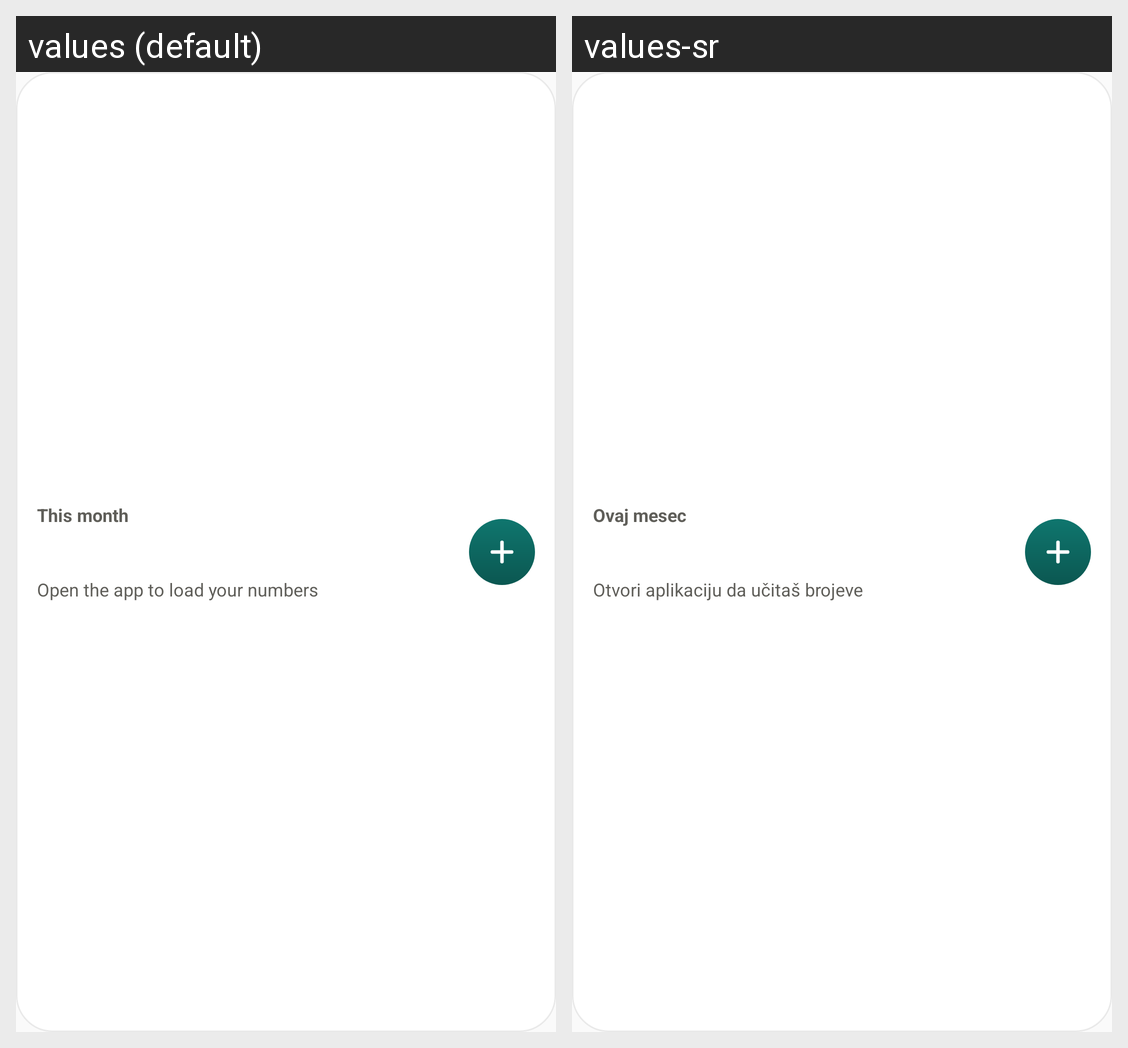

Locale-by-locale string values for the Android screen shown in this grid:
Android screen res/layout/widget_finance.xml rendered under 2 locales, left to right: values (default), values-sr. Device: Nexus 5 (rendered at 1080×1920; each locale shown at half size, 540×960, under a caption strip naming it); theme AppTheme.
Strings drawn on this screen, with the default value and each locale's value (text and hints the layout hard-codes, and strings that could not be matched under every locale, appear in the picture but are not listed):

widget_placeholder_title
  values: This month
  values-sr: Ovaj mesec

widget_placeholder_body
  values: Open the app to load your numbers
  values-sr: Otvori aplikaciju da učitaš brojeve
